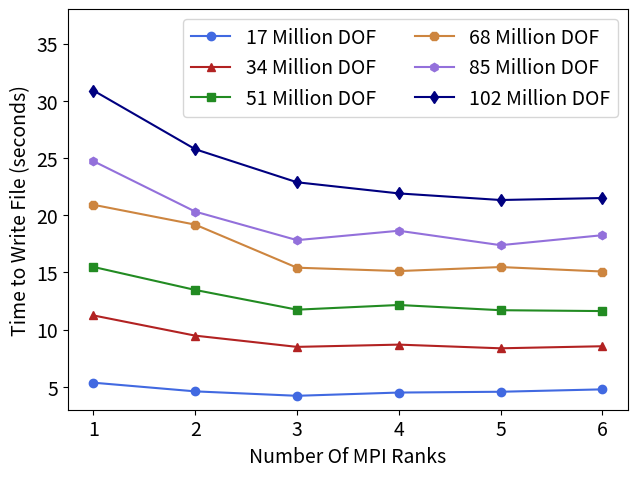

Python code for this plot: (Note: this script raises an exception after producing the figure.)
import matplotlib.pyplot as plt

# Data for MPI VTKWriter
WriteDOF = [17062806, 34028006, 51138918, 68211558, 85136918, 102278262]
Ranks = [1, 2, 3, 4, 5, 6]

Times1 = [5.36227, 4.60392, 4.21676, 4.50057, 4.56992, 4.77939] # Corresponds to DOF[0]
Times2 = [11.2400, 9.47284, 8.49174, 8.68912, 8.36811, 8.54736] # Corresponds to DOF[1]
Times3 = [15.4770, 13.4667, 11.7430, 12.1529, 11.6964, 11.6211] # Corresponds to DOF[2]
Times4 = [20.9097, 19.1745, 15.4112, 15.1178, 15.4682, 15.0777] # Corresponds to DOF[3]
Times5 = [24.7205, 20.3123, 17.8193, 18.6405, 17.3797, 18.2512] # Corresponds to DOF[4]
Times6 = [30.8935, 25.7645, 22.8770, 21.9028, 21.3274, 21.4999] # Corresponds to DOF[5]

# Strong scaling speedup for MPI VTKWriter
SpeedUp1 = [Times1[0]/Times1[i] for i in range(1,len(Times1))] # Corresponds to DOF[0]
SpeedUp2 = [Times2[0]/Times2[i] for i in range(1,len(Times2))] # Corresponds to DOF[1]
SpeedUp3 = [Times3[0]/Times3[i] for i in range(1,len(Times3))] # Corresponds to DOF[2]
SpeedUp4 = [Times4[0]/Times4[i] for i in range(1,len(Times4))] # Corresponds to DOF[3]
SpeedUp5 = [Times5[0]/Times5[i] for i in range(1,len(Times5))] # Corresponds to DOF[4]
SpeedUp6 = [Times6[0]/Times6[i] for i in range(1,len(Times6))] # Corresponds to DOF[5]

# Weak scaling speedup for MPI VTKWriter
WeakScalingSpeedUp = [Times1[0]/Times1[0], SpeedUp2[0], SpeedUp3[1], SpeedUp4[2], SpeedUp5[3], SpeedUp6[4]]
Description = ["1 Rank,\n 17M DOF", "2 Ranks,\n 34M DOF", "3 Ranks,\n 51M DOF", 
                "4 Ranks,\n 68M DOF", "5 Ranks,\n 85M DOF", "6 Ranks,\n 102M DOF"]
Colors = ["royalblue", "firebrick", "forestgreen", "peru", "mediumpurple", "navy"]

# Data for CUDA partial assembly
SerialSolver = [3.07996, 44.0438, 131.979, 1617.83, 3913.09]
SerialTotal = [3.13574, 44.115, 132.119, 1618.44, 3914.31]
CUDA64Solver = [0.474353, 3.19875, 8.25247, 105.169, 303.853]
CUDA64Total = [0.481736, 3.22079, 8.28954, 105.377, 304.252]
CUDA128Solver = [0.456072, 2.98565, 7.36688, 104.042, 285.133]
CUDA128Total = [0.46444, 3.00822, 7.4027, 104.207, 285.46]
CUDA256Solver = [0.453173, 2.88988, 7.38826, 102.488, 275.134]
CUDA256Total = [0.460059, 2.91283, 7.42481, 102.658, 275.527]
CUDA512Solver = [0.444567, 2.85578, 7.24109, 97.5009, 289.253]
CUDA512Total = [0.451626, 3.15433, 7.28012, 97.6672, 289.828]

# Speedup for CUDA partial assembly with various block sizes
SolveDOF = [35718, 178278, 342806, 1712262, 3447126]
SpeedUpCUDA64Solver = [SerialSolver[i]/CUDA64Solver[i] for i in range(0,len(SerialSolver))]
SpeedUpCUDA128Solver = [SerialSolver[i]/CUDA128Solver[i] for i in range(0,len(SerialSolver))]
SpeedUpCUDA256Solver = [SerialSolver[i]/CUDA256Solver[i] for i in range(0,len(SerialSolver))]
SpeedUpCUDA512Solver = [SerialSolver[i]/CUDA512Solver[i] for i in range(0,len(SerialSolver))]

# 4 element mesh serial and CUDA comparison to assess overhead
SmallMeshSolver = [0.00332643, 0.0603897, 0.0600934, 0.0590039, 0.0599821]
SmallMeshTotal = [0.049087, 0.0655181, 0.0649574, 0.0628865, 0.0649226]
Description2 = ["Serial", "CUDA,\n BlockSize 64", "CUDA,\n BlockSize 128", 
                "CUDA,\n BlockSize 256", "CUDA,\n BlockSize 512"]
Colors2 = ["royalblue", "firebrick", "peru","mediumpurple", "forestgreen"]

# Percentage of time spent in solver for CUDA partial assembly with block size of 256
PercentageCUDA256 = [100.*CUDA64Solver[i]/CUDA64Total[i] for i in range(0,len(CUDA64Total))]
Description3 = ["36k DOF", "178k DOF", "342k DOF", "1.7M DOF", "3.4M DOF"]
Colors3 = ["mediumpurple", "peru", "royalblue", "firebrick", "navy"]

# All figures used in report
fig1 = plt.figure()
plt.plot(Ranks, Times1, color="royalblue", marker="o", label="17 Million DOF")
plt.plot(Ranks, Times2, color="firebrick", marker="^", label="34 Million DOF")
plt.plot(Ranks, Times3, color="forestgreen", marker="s", label="51 Million DOF")
plt.plot(Ranks, Times4, color="peru", marker="8", label="68 Million DOF")
plt.plot(Ranks, Times5, color="mediumpurple", marker="h", label="85 Million DOF")
plt.plot(Ranks, Times6, color="navy", marker="d", label="102 Million DOF")
plt.legend(ncol=2, fontsize=14)
plt.xlabel("Number Of MPI Ranks", fontsize=14)
plt.xticks(fontsize=14)
plt.ylabel("Time to Write File (seconds)", fontsize=14)
plt.ylim([3., 38.])
plt.yticks(fontsize=14)
plt.tight_layout(pad=0.8)
plt.savefig("/lore/knowlz/ParallelComputingProject/Plots/StrongScalingMPITimes.png", dpi=300)
plt.close(fig1)

fig2 = plt.figure()
plt.plot(Ranks[1:], SpeedUp1, color="royalblue", marker="o", label="17 Million DOF")
plt.plot(Ranks[1:], SpeedUp2, color="firebrick", marker="^", label="34 Million DOF")
plt.plot(Ranks[1:], SpeedUp3, color="forestgreen", marker="s", label="51 Million DOF")
plt.plot(Ranks[1:], SpeedUp4, color="peru", marker="8", label="68 Million DOF")
plt.plot(Ranks[1:], SpeedUp5, color="mediumpurple", marker="h", label="85 Million DOF")
plt.plot(Ranks[1:], SpeedUp6, color="navy", marker="d", label="102 Million DOF")
plt.legend(ncol=2, fontsize=14)
plt.xlabel("Number of MPI Ranks",fontsize=14)
plt.xticks([2, 3, 4, 5, 6], fontsize=14)
plt.ylabel("Speed Up", fontsize=14)
plt.ylim([1.05, 1.6])
plt.yticks(fontsize=14)
plt.tight_layout(pad=0.8)
plt.savefig("/lore/knowlz/ParallelComputingProject/Plots/StrongScalingMPISpeedup.png", dpi=300)
plt.close(fig2)

fig3 = plt.figure(figsize=[7,5.25])
plt.bar(Description, WeakScalingSpeedUp, color=Colors)
plt.ylim([0.9, 1.5])
plt.yticks(fontsize=14)
plt.ylabel("Speed Up", fontsize=14)
plt.xticks(fontsize=14)
plt.axhline(y=1, color='black', linestyle='--', linewidth=1)
plt.tight_layout(pad=0.8)
plt.savefig("/lore/knowlz/ParallelComputingProject/Plots/WeakScalingMPITimes.png", dpi=300)
plt.close(fig3)

fig4 = plt.figure(figsize=[9,5])
plt.bar(Description2, SmallMeshSolver, color=Colors2)
plt.ylim([0., 0.07])
plt.yticks(fontsize=14)
plt.ylabel("Solver Time (seconds)", fontsize=14)
plt.xticks(fontsize=14)
plt.axhline(y=1, color='black', linestyle='--', linewidth=1)
plt.tight_layout(pad=0.8)
plt.savefig("/lore/knowlz/ParallelComputingProject/Plots/SmallMeshOverhead.png", dpi=300)
plt.close(fig4)

fig5 = plt.figure()
plt.plot(SolveDOF, SpeedUpCUDA64Solver, color="royalblue", marker="o", label="BlockSize = 64")
plt.plot(SolveDOF, SpeedUpCUDA128Solver, color="peru", marker="s", label="BlockSize = 128")
plt.plot(SolveDOF, SpeedUpCUDA256Solver, color="mediumpurple", marker="^", label="BlockSize = 256")
plt.plot(SolveDOF, SpeedUpCUDA512Solver, color="firebrick", marker="8", label="BlockSize = 512")
plt.legend(fontsize=14)
plt.xticks(fontsize=14)
plt.xlabel("Problem Size (DOF)", fontsize=14)
plt.xscale("log")
plt.yticks(fontsize=14)
plt.ylabel("Speed Up", fontsize=14)
plt.tight_layout(pad=0.8)
plt.savefig("/lore/knowlz/ParallelComputingProject/Plots/CUDABlockSizeSpeedUp.png", dpi=300)
plt.close(fig5)

fig6 = plt.figure()
plt.bar(Description3, PercentageCUDA256, color=Colors3)
plt.xticks(fontsize=14)
plt.yticks([98, 98.5, 99, 99.5, 100], fontsize=14)
plt.ylabel("Percentage of Runtime in Solver", fontsize=14)
plt.ylim([98, 100])
plt.tight_layout(pad=0.8)
plt.savefig("/lore/knowlz/ParallelComputingProject/Plots/SolverPercentageOfTime.png", dpi=300)
plt.close(fig6)
